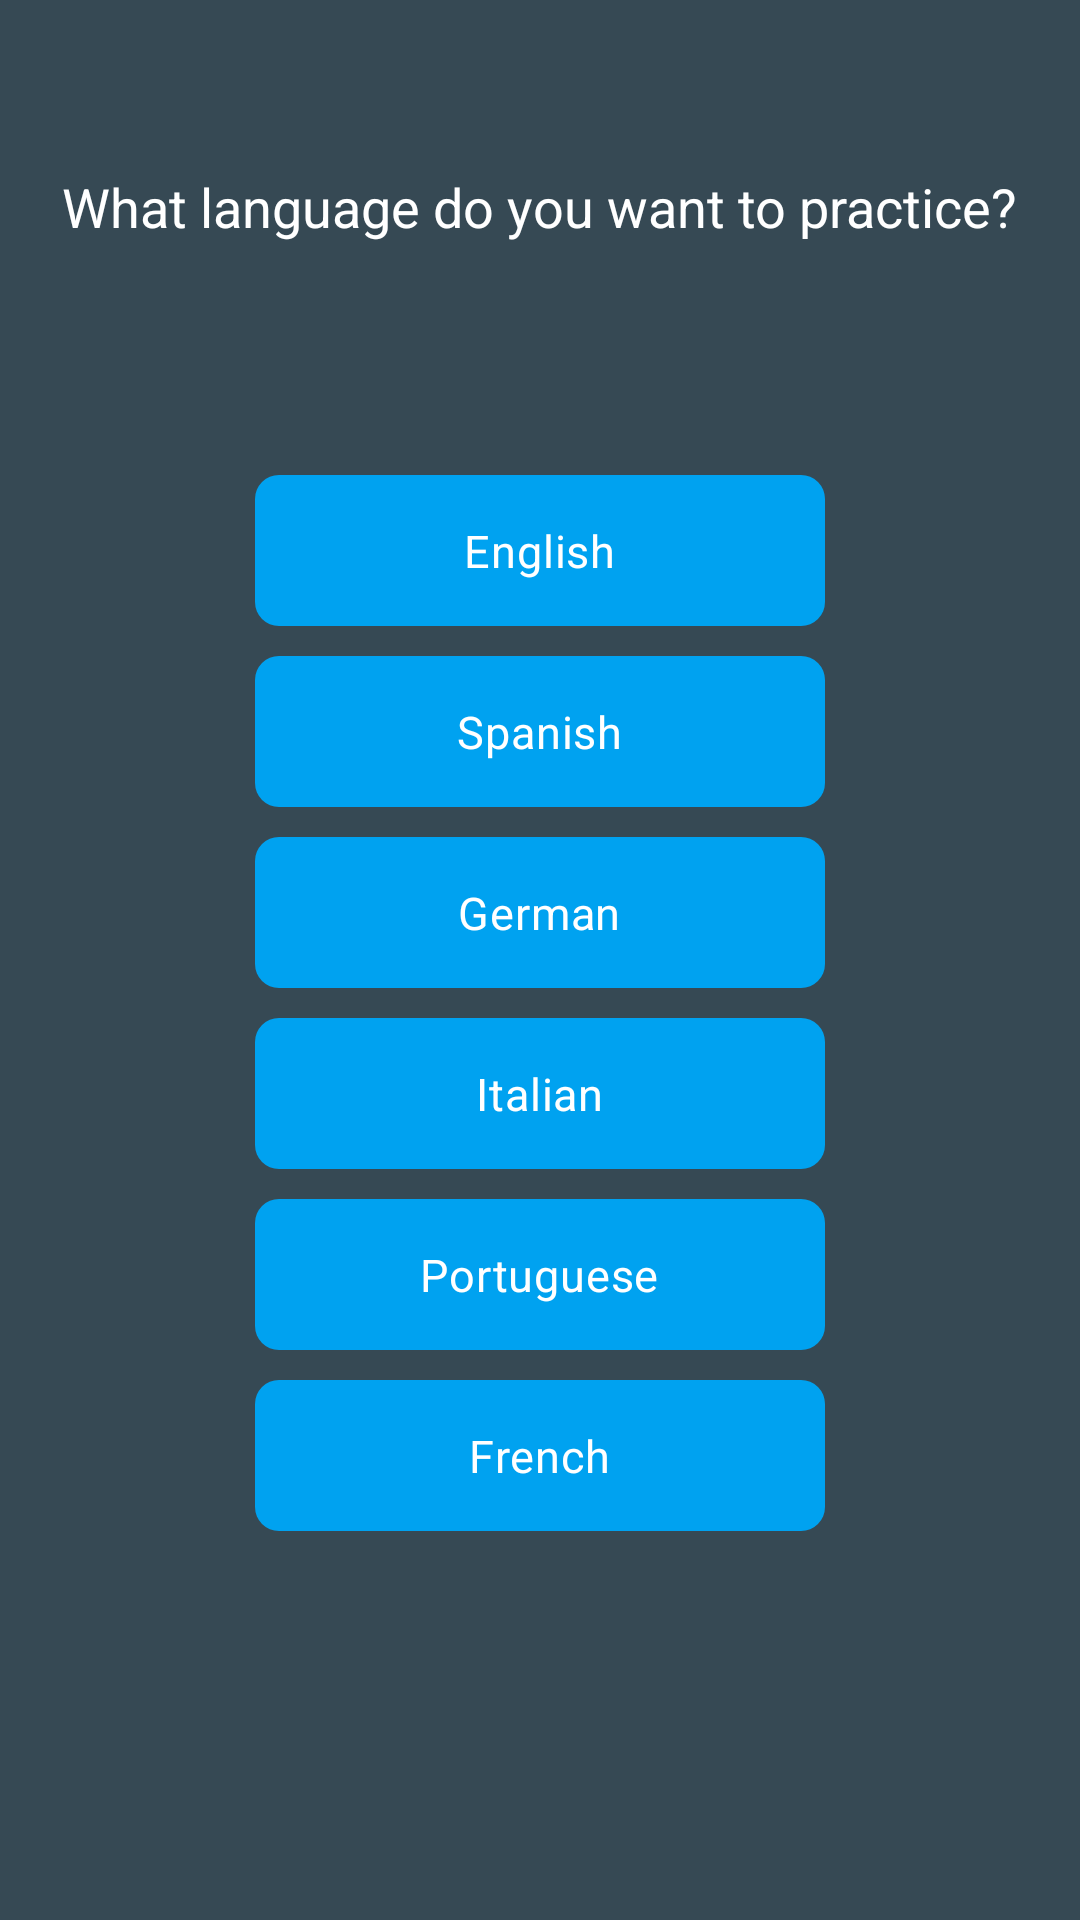

Write the Android layout XML for this screen, with the resource values it uses.
<!-- AndroidManifest.xml: application theme Theme.LanguageExchange -->
<!-- res/layout/activity_language_selection.xml -->
<?xml version="1.0" encoding="utf-8"?>
<androidx.constraintlayout.widget.ConstraintLayout xmlns:android="http://schemas.android.com/apk/res/android"
    xmlns:app="http://schemas.android.com/apk/res-auto"
    xmlns:tools="http://schemas.android.com/tools"
    android:layout_width="match_parent"
    android:layout_height="match_parent"
    android:background="@color/colorSecondary"
    tools:context=".LanguageSelectionActivity">

    <TextView
        android:id="@+id/textView_title"
        android:layout_width="wrap_content"
        android:layout_height="wrap_content"
        android:text="What language do you want to practice?"
        android:textSize="18sp"
        android:textColor="@android:color/white"
        android:layout_marginBottom="16dp"
        app:layout_constraintTop_toTopOf="parent"
        app:layout_constraintStart_toStartOf="parent"
        app:layout_constraintEnd_toEndOf="parent"
        app:layout_constraintBottom_toTopOf="@+id/radioGroup_languages" />

    <RadioGroup
        android:id="@+id/radioGroup_languages"
        android:layout_width="200dp"
        android:layout_height="430dp"
        android:orientation="vertical"
        app:layout_constraintBottom_toBottomOf="parent"
        app:layout_constraintEnd_toEndOf="parent"
        app:layout_constraintStart_toStartOf="parent"
        app:layout_constraintTop_toBottomOf="@id/textView_title"
        app:layout_constraintVertical_bias="0.5">

        <RadioButton
            android:id="@+id/radio_english"
            android:layout_width="match_parent"
            android:layout_height="wrap_content"
            android:layout_margin="5sp"
            android:background="@drawable/radio_button_selector"
            android:button="@android:color/transparent"
            android:padding="15sp"
            android:text="English"
            android:textColor="@color/white"
            android:textAlignment="center"
            android:textSize="15sp"
            app:layout_constraintEnd_toEndOf="parent"
            app:layout_constraintStart_toStartOf="parent" />

        <RadioButton
            android:id="@+id/radio_spanish"
            android:layout_width="match_parent"
            android:layout_height="wrap_content"
            android:layout_margin="5sp"
            android:background="@drawable/radio_button_selector"
            android:button="@android:color/transparent"
            android:padding="15sp"
            android:text="Spanish"
            android:textColor="@color/white"
            android:textAlignment="center"
            android:textSize="15sp"
            app:layout_constraintEnd_toEndOf="parent"
            app:layout_constraintStart_toStartOf="parent" />

        <RadioButton
            android:id="@+id/radio_german"
            android:layout_width="match_parent"
            android:layout_height="wrap_content"
            android:layout_margin="5sp"
            android:background="@drawable/radio_button_selector"
            android:button="@android:color/transparent"
            android:padding="15sp"
            android:text="German"
            android:textColor="@color/white"
            android:textAlignment="center"
            android:textSize="15sp"
            app:layout_constraintEnd_toEndOf="parent"
            app:layout_constraintStart_toStartOf="parent" />

        <RadioButton
            android:id="@+id/radio_italian"
            android:layout_width="match_parent"
            android:layout_height="wrap_content"
            android:layout_margin="5sp"
            android:background="@drawable/radio_button_selector"
            android:button="@android:color/transparent"
            android:padding="15sp"
            android:text="Italian"
            android:textColor="@color/white"
            android:textAlignment="center"
            android:textSize="15sp"
            app:layout_constraintEnd_toEndOf="parent"
            app:layout_constraintStart_toStartOf="parent" />

        <RadioButton
            android:id="@+id/radio_portuguese"
            android:layout_width="match_parent"
            android:layout_height="wrap_content"
            android:layout_margin="5sp"
            android:background="@drawable/radio_button_selector"
            android:button="@android:color/transparent"
            android:padding="15sp"
            android:text="Portuguese"
            android:textColor="@color/white"
            android:textAlignment="center"
            android:textSize="15sp"
            app:layout_constraintEnd_toEndOf="parent"
            app:layout_constraintStart_toStartOf="parent" />

        <RadioButton
            android:id="@+id/radio_french"
            android:layout_width="match_parent"
            android:layout_height="wrap_content"
            android:layout_margin="5sp"
            android:background="@drawable/radio_button_selector"
            android:button="@android:color/transparent"
            android:padding="15sp"
            android:text="French"
            android:textColor="@color/white"
            android:textAlignment="center"
            android:textSize="15sp"
            app:layout_constraintEnd_toEndOf="parent"
            app:layout_constraintStart_toStartOf="parent" />
    </RadioGroup>

</androidx.constraintlayout.widget.ConstraintLayout>
<!-- resources referenced by this layout -->
<resources>
  <color name="colorSecondary">#364954</color>
  <color name="white">#FFFFFFFF</color>
  <!-- drawable radio_button_selector (drawable) -->
  <?xml version="1.0" encoding="utf-8"?>
  <selector xmlns:android="http://schemas.android.com/apk/res/android">
      <item android:drawable="@drawable/radio_button_selected" android:state_checked="true"/>
      <item android:drawable="@drawable/radio_button_unselected"/>
  </selector>
  <style name="Theme.LanguageExchange" parent="Base.Theme.LanguageExchange" />
  <!-- drawable radio_button_selected (drawable) -->
  <?xml version="1.0" encoding="utf-8"?>
  <shape xmlns:android="http://schemas.android.com/apk/res/android">
      <solid android:color="#9AAEBB"/> 
      <corners android:radius="8dp"/>
      <padding
          android:left="20dp"
          android:top="20dp"
          android:right="20dp"
          android:bottom="60dp"/>
  </shape>
  <!-- drawable radio_button_unselected (drawable) -->
  <?xml version="1.0" encoding="utf-8"?>
  <shape xmlns:android="http://schemas.android.com/apk/res/android">
      <solid android:color="#00A2F0"/> 
      <corners android:radius="8dp"/>
      <padding
          android:left="20dp"
          android:top="60dp"
          android:right="20dp"
          android:bottom="20dp"/>
  </shape>
  <style name="Base.Theme.LanguageExchange" parent="Theme.Material3.DayNight.NoActionBar">
          
          <item name="colorPrimary">@color/colorPrimary</item>
      </style>
  <color name="colorPrimary">#77B3D4</color>
</resources>
